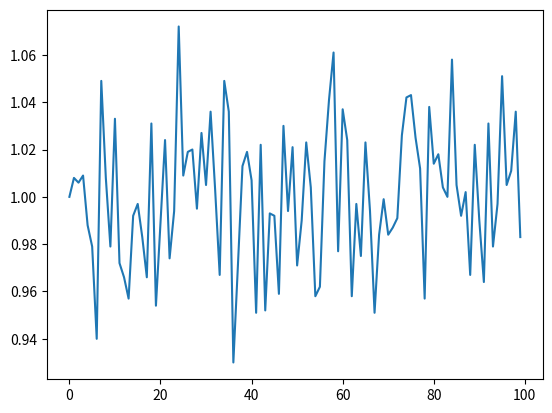

Here is the Python script that generated this plot:
import numpy as np
import random
import matplotlib.pyplot as plt

def fisher_yates_shuffle(arr):
    n = len(arr)
    for i in range(n - 1, 0, -1):
        j = random.randint(0, i)
        arr[i], arr[j] = arr[j], arr[i]

def count_fixed_points(perm):
    return sum(1 for i, v in enumerate(perm) if i == v)

def experimental_study(max_n, num_trials):
    arr = []
    for n in range(1, max_n + 1):
        total_fixed_points = 0
        for _ in range(num_trials):
            permutation = list(range(n))
            fisher_yates_shuffle(permutation)
            total_fixed_points += count_fixed_points(permutation)
        average_fixed_points = total_fixed_points / num_trials
        print(f"Avg fixed points for n = {n}:\t{average_fixed_points}")
        arr.append(average_fixed_points)
    
    return arr

# Ustawienia eksperymentu
max_n = 100
num_trials = 1000

# Przeprowadź eksperyment
x = experimental_study(max_n, num_trials)

plt.plot(range(max_n), x)
plt.show()